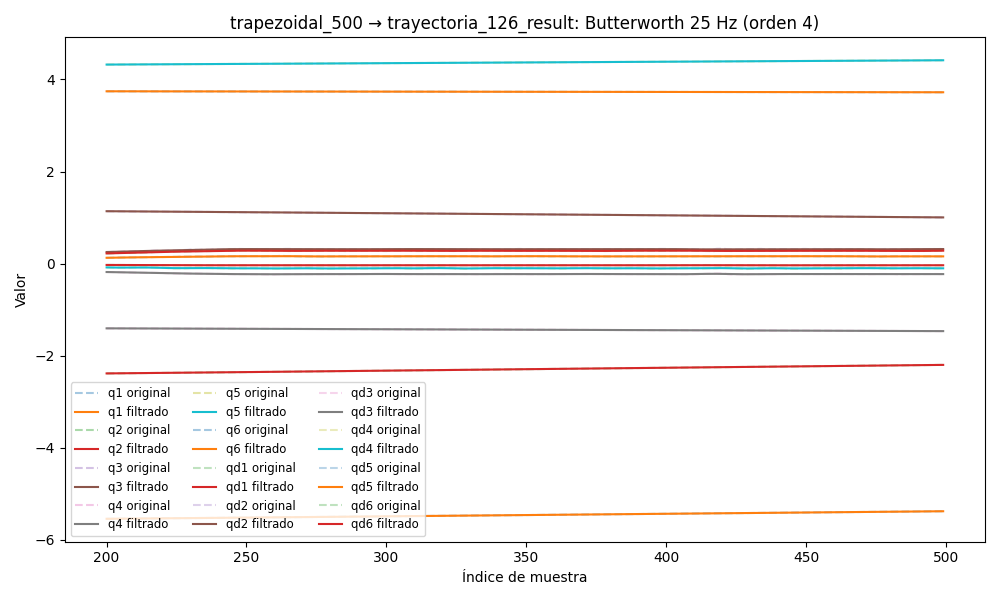

Values plotted in this chart, from the file beside it:
timestamp, q1, q2, q3, q4, q5, q6, qd1, qd2, qd3, qd4, qd5, qd6, tau1, tau2, tau3, tau4, tau5, tau6
1749049742, 3.748, -2.425, 1.166, -1.394, 4.305, -5.579, 0.01145, -0.0004217, -0.001726, -0.002102, 0.008964, -0.01695, 0.2177, 0.2966, -0.7312, -0.6754, 0.1424, -0.1615
1749049742, 3.748, -2.425, 1.166, -1.394, 4.305, -5.579, 0.00962, -0.0003924, -0.001521, -0.00184, 0.007524, -0.01509, 0.2227, 0.3074, -0.7391, -0.6523, 0.1287, -0.1446
1749049742, 3.748, -2.425, 1.166, -1.394, 4.305, -5.579, 0.007818, -0.0003648, -0.001324, -0.001587, 0.006125, -0.01325, 0.2312, 0.3085, -0.7483, -0.6497, 0.09842, -0.1631
1749049742, 3.748, -2.425, 1.166, -1.394, 4.305, -5.579, 0.006074, -0.0003397, -0.001144, -0.001349, 0.004805, -0.01144, 0.1693, 0.3061, -0.7415, -0.6452, 0.1096, -0.132
1749049742, 3.748, -2.425, 1.166, -1.394, 4.305, -5.579, 0.004418, -0.000318, -0.0009866, -0.001131, 0.003596, -0.009691, 0.1693, 0.3061, -0.7415, -0.6452, 0.1096, -0.132
1749049742, 3.748, -2.425, 1.166, -1.394, 4.305, -5.579, 0.002875, -0.0003001, -0.0008563, -0.0009375, 0.002521, -0.008006, 0.1574, 0.3271, -0.741, -0.6566, 0.07657, -0.1212
1749049742, 3.748, -2.425, 1.166, -1.394, 4.305, -5.579, 0.001469, -0.0002865, -0.0007564, -0.0007718, 0.001596, -0.006406, 0.1574, 0.3271, -0.741, -0.6566, 0.07657, -0.1212
1749049742, 3.748, -2.425, 1.166, -1.394, 4.305, -5.579, 0.0002178, -0.0002771, -0.0006883, -0.0006345, 0.0008269, -0.004904, 0.1272, 0.3268, -0.7434, -0.6314, 0.04888, -0.09667
1749049742, 3.748, -2.425, 1.166, -1.394, 4.305, -5.579, -0.0008668, -0.0002716, -0.0006518, -0.0005249, 0.0002094, -0.003512, 0.1537, 0.3238, -0.756, -0.6295, 0.05126, -0.08841
1749049742, 3.748, -2.425, 1.166, -1.394, 4.305, -5.579, -0.001778, -0.000269, -0.000645, -0.000441, -0.0002668, -0.002241, 0.1537, 0.3238, -0.756, -0.6295, 0.05126, -0.08841
1749049742, 3.748, -2.425, 1.166, -1.394, 4.305, -5.579, -0.002517, -0.0002684, -0.0006645, -0.0003795, -0.0006177, -0.001098, 0.1211, 0.3292, -0.7551, -0.6393, 0.009192, -0.06935
1749049742, 3.748, -2.425, 1.166, -1.394, 4.305, -5.579, -0.00309, -0.0002683, -0.0007057, -0.0003367, -0.0008631, -8.604863629680127e-05, 0.1252, 0.3381, -0.7551, -0.6313, 0.02509, -0.07951
1749049742, 3.748, -2.425, 1.166, -1.394, 4.305, -5.579, -0.003507, -0.0002669, -0.0007634, -0.0003085, -0.001024, 0.000793, 0.08517, 0.334, -0.7691, -0.6383, 0.009377, -0.06161
1749049742, 3.748, -2.425, 1.166, -1.394, 4.305, -5.579, -0.003785, -0.0002625, -0.000832, -0.0002907, -0.001121, 0.001541, 0.08517, 0.334, -0.7691, -0.6383, 0.009377, -0.06161
1749049742, 3.748, -2.425, 1.166, -1.394, 4.305, -5.579, -0.003939, -0.0002533, -0.0009061, -0.0002797, -0.001173, 0.002163, 0.1031, 0.3264, -0.7731, -0.6204, 0.02525, -0.04738
1749049742, 3.748, -2.425, 1.166, -1.394, 4.305, -5.579, -0.00399, -0.0002379, -0.0009807, -0.0002724, -0.001194, 0.002665, 0.1114, 0.3454, -0.7471, -0.619, 0.02015, -0.05149
1749049742, 3.748, -2.425, 1.166, -1.394, 4.305, -5.579, -0.003955, -0.0002153, -0.001052, -0.0002665, -0.001198, 0.003055, 0.1033, 0.3297, -0.7619, -0.6304, -0.000363, -0.04219
1749049742, 3.748, -2.425, 1.166, -1.394, 4.305, -5.579, -0.003851, -0.0001852, -0.001117, -0.0002605, -0.001192, 0.003342, 0.1033, 0.3297, -0.7619, -0.6304, -0.000363, -0.04219
1749049742, 3.748, -2.425, 1.166, -1.394, 4.305, -5.579, -0.003696, -0.000148, -0.001173, -0.0002541, -0.00118, 0.003535, 0.06839, 0.3231, -0.7481, -0.6223, 0.0006312, -0.04653
1749049742, 3.748, -2.425, 1.166, -1.394, 4.305, -5.579, -0.003503, -0.0001055, -0.00122, -0.0002473, -0.001165, 0.003645, 0.05272, 0.3386, -0.754, -0.6325, -0.02253, -0.02618
1749049742, 3.748, -2.425, 1.166, -1.394, 4.305, -5.579, -0.003284, -6.029091147848755e-05, -0.001257, -0.0002411, -0.001145, 0.00368, 0.06904, 0.3344, -0.7677, -0.6318, -0.03593, -0.02567
1749049742, 3.748, -2.425, 1.166, -1.394, 4.305, -5.579, -0.003051, -1.6203055110398182e-05, -0.001283, -0.0002366, -0.001119, 0.003651, 0.07462, 0.3213, -0.7682, -0.6278, -0.01497, -0.04003
1749049742, 3.748, -2.425, 1.166, -1.394, 4.305, -5.579, -0.00281, 2.2056103521369998e-05, -0.001298, -0.0002351, -0.001083, 0.003564, 0.07462, 0.3213, -0.7682, -0.6278, -0.01497, -0.04003
1749049742, 3.748, -2.425, 1.166, -1.394, 4.305, -5.579, -0.00257, 4.912788106156504e-05, -0.0013, -0.0002379, -0.001036, 0.003428, 0.04732, 0.3187, -0.7657, -0.6277, -0.02504, -0.03633
1749049742, 3.748, -2.425, 1.166, -1.394, 4.305, -5.579, -0.002333, 5.945526289881552e-05, -0.001286, -0.0002456, -0.0009768, 0.003248, 0.04732, 0.3187, -0.7657, -0.6277, -0.02504, -0.03633
1749049742, 3.748, -2.425, 1.166, -1.394, 4.305, -5.579, -0.002103, 4.78686106336378e-05, -0.001255, -0.0002583, -0.0009052, 0.003029, 0.0564, 0.3157, -0.7755, -0.6232, -0.01015, -0.04413
1749049742, 3.748, -2.425, 1.166, -1.394, 4.305, -5.579, -0.001883, 1.0292036888362405e-05, -0.001204, -0.0002751, -0.0008242, 0.002776, 0.05432, 0.2929, -0.7574, -0.6271, -0.0138, -0.01875
1749049742, 3.748, -2.425, 1.166, -1.394, 4.305, -5.579, -0.001674, -5.547118726367549e-05, -0.001129, -0.0002945, -0.0007387, 0.002494, 0.05505, 0.2988, -0.7701, -0.6442, -0.006873, -0.03552
1749049742, 3.748, -2.425, 1.166, -1.394, 4.305, -5.579, -0.001474, -0.0001489, -0.00103, -0.0003136, -0.0006554, 0.002186, 0.05825, 0.2978, -0.7638, -0.6306, -0.01477, -0.02457
1749049742, 3.748, -2.425, 1.166, -1.394, 4.305, -5.579, -0.001284, -0.0002662, -0.0009057, -0.000329, -0.000582, 0.001858, 0.0611, 0.2968, -0.7697, -0.6376, -0.02966, -0.03566
1749049742, 3.748, -2.425, 1.166, -1.394, 4.305, -5.579, -0.001102, -0.0003993, -0.0007593, -0.0003366, -0.0005269, 0.001517, 0.0611, 0.2968, -0.7697, -0.6376, -0.02966, -0.03566
1749049742, 3.748, -2.425, 1.166, -1.394, 4.305, -5.579, -0.000926, -0.0005359, -0.0005959, -0.000332, -0.0004975, 0.001171, 0.06522, 0.3011, -0.7726, -0.6435, -0.03264, -0.04026
1749049742, 3.748, -2.425, 1.166, -1.394, 4.305, -5.579, -0.0007551, -0.0006593, -0.0004245, -0.0003114, -0.0004992, 0.0008318, 0.06948, 0.3151, -0.7599, -0.6512, -0.01023, -0.03328
1749049742, 3.748, -2.425, 1.166, -1.394, 4.305, -5.579, -0.0005878, -0.0007488, -0.0002582, -0.0002715, -0.0005343, 0.000515, 0.07361, 0.3313, -0.7589, -0.6482, -0.006424, -0.0277
1749049742, 3.748, -2.425, 1.166, -1.394, 4.305, -5.579, -0.0004235, -0.0007804, -0.0001138, -0.000211, -0.0006009, 0.0002385, 0.08285, 0.345, -0.7418, -0.6539, 0.0002769, -0.03771
1749049742, 3.748, -2.425, 1.166, -1.394, 4.305, -5.579, -0.000262, -0.0007283, -1.1731730072112777e-05, -0.0001304, -0.0006919, 2.4035686717209413e-05, 0.08285, 0.345, -0.7418, -0.6539, 0.0002769, -0.03771
1749049742, 3.748, -2.425, 1.166, -1.394, 4.305, -5.579, -0.0001042, -0.0005667, 2.489289657173842e-05, -3.340572311196247e-05, -0.0007942, -0.0001041, 0.13, 0.4076, -0.7466, -0.6465, 0.02828, -0.03444
1749049742, 3.748, -2.425, 1.166, -1.394, 4.305, -5.579, 4.817757223862428e-05, -0.0002716, -2.856797958441148e-05, 7.32486792302943e-05, -0.0008886, -0.0001204, 0.1188, 0.4015, -0.7535, -0.6602, 0.02798, -0.02629
1749049742, 3.748, -2.425, 1.166, -1.394, 4.305, -5.579, 0.0001928, 0.0001771, -0.0001967, 0.0001791, -0.0009505, 4.351557415854834e-07, 0.1384, 0.4361, -0.755, -0.6538, 0.04563, -0.03539
1749049742, 3.748, -2.425, 1.166, -1.394, 4.305, -5.579, 0.0003268, 0.0007929, -0.0005022, 0.0002702, -0.0009501, 0.0002813, 0.1132, 0.4466, -0.7579, -0.659, 0.04675, -0.04304
1749049742, 3.748, -2.425, 1.166, -1.394, 4.305, -5.579, 0.0004472, 0.001582, -0.0009642, 0.0003292, -0.0008544, 0.0007402, 0.1132, 0.4466, -0.7579, -0.659, 0.04675, -0.04304
1749049742, 3.748, -2.425, 1.166, -1.394, 4.305, -5.579, 0.0005513, 0.002539, -0.001596, 0.0003364, -0.0006291, 0.001389, 0.1132, 0.4466, -0.7579, -0.659, 0.04675, -0.04304
1749049742, 3.748, -2.425, 1.166, -1.394, 4.305, -5.579, 0.0006369, 0.003653, -0.002404, 0.0002704, -0.000241, 0.002229, 0.1278, 0.486, -0.7999, -0.6846, 0.09457, -0.01027
1749049742, 3.748, -2.425, 1.166, -1.394, 4.305, -5.579, 0.0007025, 0.004899, -0.003386, 0.0001099, 0.0003389, 0.003253, 0.1426, 0.5335, -0.801, -0.6903, 0.09873, 0.01991
1749049742, 3.748, -2.425, 1.166, -1.394, 4.305, -5.579, 0.0007474, 0.006247, -0.004531, -0.0001649, 0.001133, 0.004442, 0.1377, 0.5544, -0.7729, -0.6961, 0.1252, 0.00643
1749049742, 3.748, -2.425, 1.166, -1.394, 4.305, -5.579, 0.0007722, 0.007661, -0.005821, -0.0005707, 0.002152, 0.005769, 0.1306, 0.5545, -0.7926, -0.714, 0.1427, 0.004731
1749049742, 3.748, -2.425, 1.166, -1.394, 4.305, -5.579, 0.0007779, 0.009101, -0.007227, -0.001119, 0.003397, 0.007195, 0.1476, 0.5694, -0.8055, -0.7194, 0.1452, 0.02293
1749049742, 3.748, -2.425, 1.166, -1.394, 4.305, -5.579, 0.000766, 0.01053, -0.008716, -0.001814, 0.004854, 0.008677, 0.1489, 0.5883, -0.802, -0.724, 0.1574, 0.02955
1749049742, 3.748, -2.425, 1.166, -1.394, 4.305, -5.579, 0.0007382, 0.0119, -0.01025, -0.002653, 0.006492, 0.01017, 0.1489, 0.5883, -0.802, -0.724, 0.1574, 0.02955
1749049742, 3.748, -2.424, 1.166, -1.394, 4.305, -5.579, 0.0006959, 0.0132, -0.01178, -0.003625, 0.008268, 0.01163, 0.1314, 0.6404, -0.8055, -0.7494, 0.2005, 0.02875
1749049742, 3.748, -2.424, 1.166, -1.394, 4.305, -5.579, 0.0006398, 0.01439, -0.01327, -0.004709, 0.01013, 0.01302, 0.121, 0.6071, -0.8074, -0.7792, 0.223, 0.07254
1749049742, 3.748, -2.424, 1.166, -1.394, 4.305, -5.579, 0.0005698, 0.01547, -0.01468, -0.005878, 0.012, 0.0143, 0.1006, 0.6305, -0.8149, -0.7719, 0.2144, 0.05354
1749049742, 3.748, -2.424, 1.166, -1.394, 4.305, -5.579, 0.0004848, 0.01643, -0.01598, -0.007095, 0.01381, 0.01545, 0.1174, 0.6455, -0.818, -0.7736, 0.2155, 0.04354
1749049742, 3.748, -2.424, 1.166, -1.394, 4.305, -5.579, 0.0003825, 0.01728, -0.01714, -0.008322, 0.01549, 0.01648, 0.1174, 0.6455, -0.818, -0.7736, 0.2155, 0.04354
1749049742, 3.748, -2.424, 1.166, -1.395, 4.305, -5.579, 0.0002602, 0.01803, -0.01815, -0.009517, 0.01697, 0.01738, 0.1083, 0.6657, -0.8183, -0.7752, 0.2099, 0.05729
1749049742, 3.748, -2.424, 1.166, -1.395, 4.305, -5.579, 0.0001144, 0.0187, -0.019, -0.01064, 0.0182, 0.01818, 0.08232, 0.6611, -0.7863, -0.7775, 0.1968, 0.05737
1749049742, 3.748, -2.424, 1.166, -1.395, 4.305, -5.579, -5.853098041938895e-05, 0.01933, -0.01971, -0.01164, 0.01913, 0.01891, 0.07533, 0.6867, -0.8032, -0.772, 0.1634, 0.069
1749049742, 3.748, -2.424, 1.166, -1.395, 4.305, -5.579, -0.0002618, 0.01994, -0.0203, -0.0125, 0.01975, 0.0196, 0.07533, 0.6867, -0.8032, -0.772, 0.1634, 0.069
1749049742, 3.748, -2.424, 1.166, -1.395, 4.305, -5.579, -0.0004979, 0.02057, -0.02079, -0.01319, 0.02004, 0.0203, 0.05427, 0.7204, -0.7973, -0.7624, 0.1695, 0.09044
1749049742, 3.748, -2.424, 1.166, -1.395, 4.305, -5.579, -0.0007681, 0.02123, -0.02121, -0.01368, 0.02004, 0.02104, 0.06483, 0.6992, -0.8057, -0.7512, 0.1643, 0.09572
... 3,918 more rows
